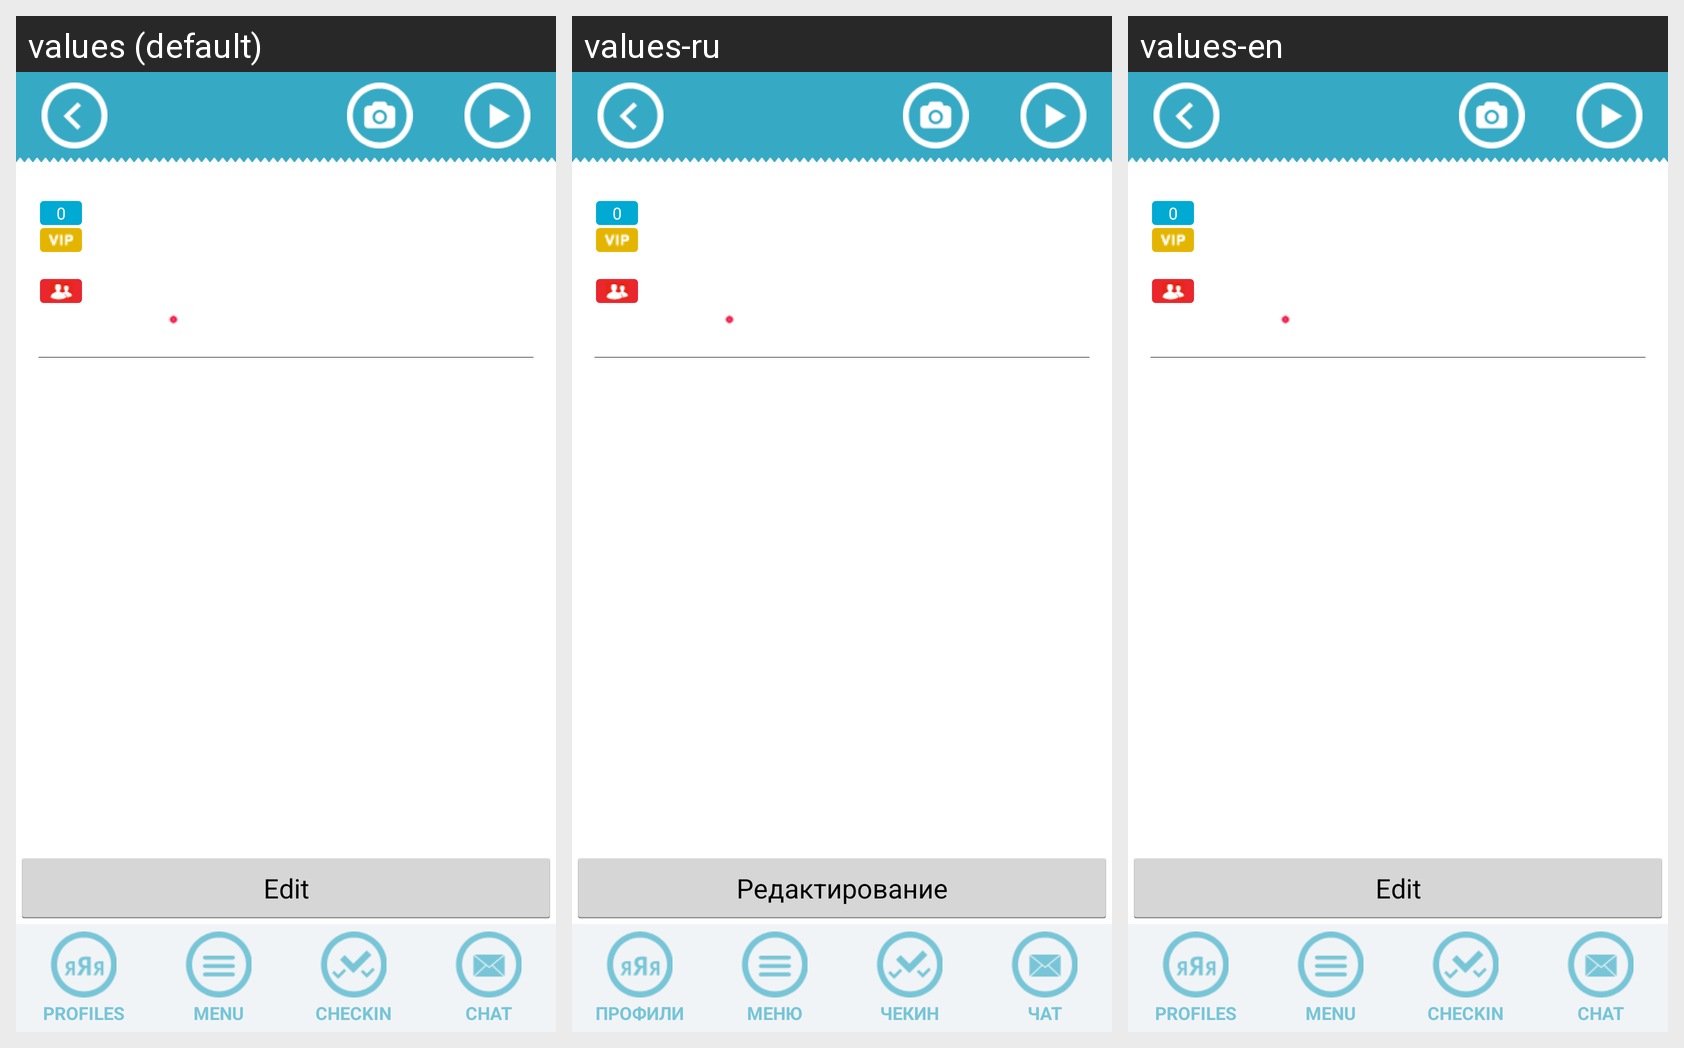

The Android screen above is rendered under several locales of the same app. Produce the string resources it draws, with the default and per-locale values.
Android screen res/layout/activity_my_profile.xml rendered under 3 locales, left to right: values (default), values-ru, values-en. Device: Nexus 5 (rendered at 1080×1920; each locale shown at half size, 540×960, under a caption strip naming it); theme AppTheme.
Strings drawn on this screen, with the default value and each locale's value (text and hints the layout hard-codes, and strings that could not be matched under every locale, appear in the picture but are not listed):

edit
  values: Edit
  values-ru: Редактирование
  values-en: Edit

bottom_bar_me
  values: PROFILES
  values-ru: ПРОФИЛИ
  values-en: PROFILES

bottom_bar_menu
  values: MENU
  values-ru: МЕНЮ
  values-en: MENU

bottom_bar_checkin
  values: CHECKIN
  values-ru: ЧЕКИН
  values-en: CHECKIN

bottom_bar_chat
  values: CHAT
  values-ru: ЧАТ
  values-en: CHAT
